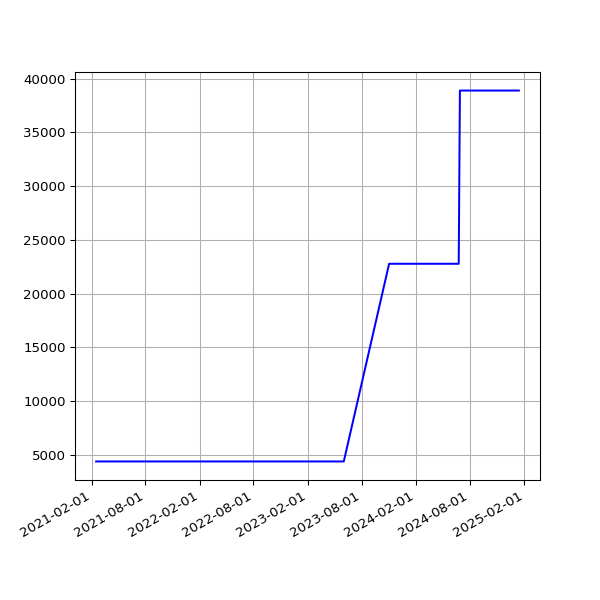

The data file committed next to this chart (first rows):
date, value
2021-02-16 19:22:33 +0000, 4396
2021-02-17 20:11:13 +0000, 4396
2021-02-18 20:08:32 +0000, 4396
2021-02-19 20:15:44 +0000, 4396
2021-02-20 20:16:25 +0000, 4396
2021-02-21 20:33:04 +0000, 4396
2021-02-22 20:21:21 +0000, 4396
2021-02-23 20:24:42 +0000, 4396
2021-02-24 20:12:00 +0000, 4396
2021-02-25 19:23:54 +0000, 4396
2021-02-26 19:22:45 +0000, 4396
2021-02-27 19:22:04 +0000, 4396
2021-02-28 19:26:02 +0000, 4396
2021-03-01 19:21:07 +0000, 4396
2021-03-02 19:18:40 +0000, 4396
2021-03-03 19:28:17 +0000, 4396
2021-03-04 19:14:18 +0000, 4396
2021-03-05 19:21:02 +0000, 4396
2021-03-06 19:21:30 +0000, 4396
2021-03-07 19:17:15 +0000, 4396
2021-03-08 19:18:50 +0000, 4396
2021-03-09 19:20:36 +0000, 4396
2021-03-10 20:23:07 +0000, 4396
2021-03-11 19:51:51 +0000, 4396
2021-03-12 19:54:46 +0000, 4396
2021-03-13 19:49:21 +0000, 4396
2021-03-14 19:47:44 +0000, 4396
2021-03-15 19:53:21 +0000, 4396
2021-03-16 19:45:46 +0000, 4396
2021-03-17 19:54:10 +0000, 4396
2021-03-18 19:41:10 +0000, 4396
2021-03-19 19:42:06 +0000, 4396
2021-03-20 19:38:39 +0000, 4396
2021-03-21 19:49:20 +0000, 4396
2021-03-22 19:45:35 +0000, 4396
2021-03-23 19:39:22 +0000, 4396
2021-03-24 19:46:28 +0000, 4396
2021-03-25 20:02:44 +0000, 4396
2021-03-26 19:46:27 +0000, 4396
2021-03-27 19:38:40 +0000, 4396
2021-03-28 19:43:28 +0100, 4396
2021-03-29 19:45:40 +0100, 4396
2021-03-30 19:14:32 +0100, 4396
2021-03-31 19:14:43 +0100, 4396
2021-04-01 19:18:43 +0100, 4396
2021-04-02 19:19:31 +0100, 4396
2021-04-03 19:16:57 +0100, 4396
2021-04-04 19:18:56 +0100, 4396
2021-04-05 19:16:58 +0100, 4396
2021-04-06 19:19:56 +0100, 4396
2021-04-07 19:21:11 +0100, 4396
2021-04-08 19:19:58 +0100, 4396
2021-04-09 19:22:47 +0100, 4396
2021-04-10 19:14:28 +0100, 4396
2021-04-11 19:19:57 +0100, 4396
2021-04-12 19:19:59 +0100, 4396
2021-04-13 19:18:25 +0100, 4396
2021-04-14 19:20:18 +0100, 4396
2021-04-15 19:20:45 +0100, 4396
2021-04-16 19:19:28 +0100, 4396
... 1,033 more rows
